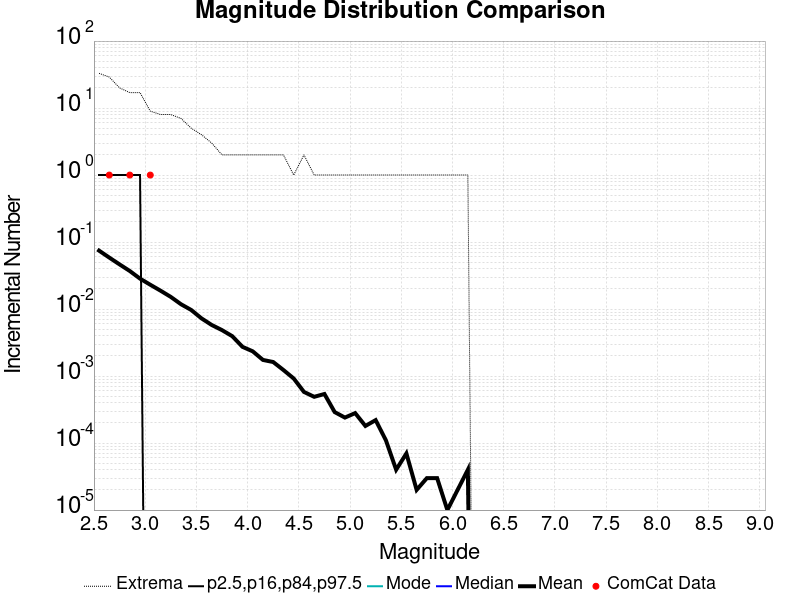

Source data for this figure (header and first rows):
Magnitude, ComCat Data, Simulation Mean, Simulation Median, Simulation Mode, Simulation Minimum, Simulation Maximum, 2.5 %-ile, 16 %-ile, 84 %-ile, 97.5 %-ile
2.55, 0.0, 0.07448, 0.0, 0.0, 0.0, 33.0, 0.0, 0.0, 0.0, 1.0
2.65, 1.0, 0.05861, 0.0, 0.0, 0.0, 29.0, 0.0, 0.0, 0.0, 1.0
2.75, 0.0, 0.04642, 0.0, 0.0, 0.0, 20.0, 0.0, 0.0, 0.0, 1.0
2.85, 1.0, 0.03698, 0.0, 0.0, 0.0, 17.0, 0.0, 0.0, 0.0, 1.0
2.95, 0.0, 0.02844, 0.0, 0.0, 0.0, 17.0, 0.0, 0.0, 0.0, 1.0
3.05, 1.0, 0.02306, 0.0, 0.0, 0.0, 9.0, 0.0, 0.0, 0.0, 0.0
3.15, 0.0, 0.01881, 0.0, 0.0, 0.0, 8.0, 0.0, 0.0, 0.0, 0.0
3.25, 0.0, 0.01519, 0.0, 0.0, 0.0, 8.0, 0.0, 0.0, 0.0, 0.0
3.35, 0.0, 0.0118, 0.0, 0.0, 0.0, 7.0, 0.0, 0.0, 0.0, 0.0
3.45, 0.0, 0.00968, 0.0, 0.0, 0.0, 5.0, 0.0, 0.0, 0.0, 0.0
3.55, 0.0, 0.00726, 0.0, 0.0, 0.0, 4.0, 0.0, 0.0, 0.0, 0.0
3.65, 0.0, 0.00578, 0.0, 0.0, 0.0, 3.0, 0.0, 0.0, 0.0, 0.0
3.75, 0.0, 0.00485, 0.0, 0.0, 0.0, 2.0, 0.0, 0.0, 0.0, 0.0
3.85, 0.0, 0.00394, 0.0, 0.0, 0.0, 2.0, 0.0, 0.0, 0.0, 0.0
3.95, 0.0, 0.00273, 0.0, 0.0, 0.0, 2.0, 0.0, 0.0, 0.0, 0.0
4.05, 0.0, 0.00234, 0.0, 0.0, 0.0, 2.0, 0.0, 0.0, 0.0, 0.0
4.15, 0.0, 0.00174, 0.0, 0.0, 0.0, 2.0, 0.0, 0.0, 0.0, 0.0
4.25, 0.0, 0.00162, 0.0, 0.0, 0.0, 2.0, 0.0, 0.0, 0.0, 0.0
4.35, 0.0, 0.00123, 0.0, 0.0, 0.0, 2.0, 0.0, 0.0, 0.0, 0.0
4.45, 0.0, 9.2E-4, 0.0, 0.0, 0.0, 1.0, 0.0, 0.0, 0.0, 0.0
4.55, 0.0, 5.8E-4, 0.0, 0.0, 0.0, 2.0, 0.0, 0.0, 0.0, 0.0
4.65, 0.0, 4.9E-4, 0.0, 0.0, 0.0, 1.0, 0.0, 0.0, 0.0, 0.0
4.75, 0.0, 5.4E-4, 0.0, 0.0, 0.0, 1.0, 0.0, 0.0, 0.0, 0.0
4.85, 0.0, 2.9E-4, 0.0, 0.0, 0.0, 1.0, 0.0, 0.0, 0.0, 0.0
4.95, 0.0, 2.4E-4, 0.0, 0.0, 0.0, 1.0, 0.0, 0.0, 0.0, 0.0
5.05, 0.0, 2.8E-4, 0.0, 0.0, 0.0, 1.0, 0.0, 0.0, 0.0, 0.0
5.15, 0.0, 1.8E-4, 0.0, 0.0, 0.0, 1.0, 0.0, 0.0, 0.0, 0.0
5.25, 0.0, 2.2E-4, 0.0, 0.0, 0.0, 1.0, 0.0, 0.0, 0.0, 0.0
5.35, 0.0, 1.1E-4, 0.0, 0.0, 0.0, 1.0, 0.0, 0.0, 0.0, 0.0
5.45, 0.0, 4.0E-5, 0.0, 0.0, 0.0, 1.0, 0.0, 0.0, 0.0, 0.0
5.55, 0.0, 7.0E-5, 0.0, 0.0, 0.0, 1.0, 0.0, 0.0, 0.0, 0.0
5.65, 0.0, 2.0E-5, 0.0, 0.0, 0.0, 1.0, 0.0, 0.0, 0.0, 0.0
5.75, 0.0, 3.0E-5, 0.0, 0.0, 0.0, 1.0, 0.0, 0.0, 0.0, 0.0
5.85, 0.0, 3.0E-5, 0.0, 0.0, 0.0, 1.0, 0.0, 0.0, 0.0, 0.0
5.95, 0.0, 1.0E-5, 0.0, 0.0, 0.0, 1.0, 0.0, 0.0, 0.0, 0.0
6.05, 0.0, 2.0E-5, 0.0, 0.0, 0.0, 1.0, 0.0, 0.0, 0.0, 0.0
6.15, 0.0, 4.0E-5, 0.0, 0.0, 0.0, 1.0, 0.0, 0.0, 0.0, 0.0
6.25, 0.0, 0.0, 0.0, 0.0, 0.0, 0.0, 0.0, 0.0, 0.0, 0.0
6.35, 0.0, 0.0, 0.0, 0.0, 0.0, 0.0, 0.0, 0.0, 0.0, 0.0
6.45, 0.0, 0.0, 0.0, 0.0, 0.0, 0.0, 0.0, 0.0, 0.0, 0.0
6.55, 0.0, 0.0, 0.0, 0.0, 0.0, 0.0, 0.0, 0.0, 0.0, 0.0
6.65, 0.0, 0.0, 0.0, 0.0, 0.0, 0.0, 0.0, 0.0, 0.0, 0.0
6.75, 0.0, 0.0, 0.0, 0.0, 0.0, 0.0, 0.0, 0.0, 0.0, 0.0
6.85, 0.0, 0.0, 0.0, 0.0, 0.0, 0.0, 0.0, 0.0, 0.0, 0.0
6.95, 0.0, 0.0, 0.0, 0.0, 0.0, 0.0, 0.0, 0.0, 0.0, 0.0
7.05, 0.0, 0.0, 0.0, 0.0, 0.0, 0.0, 0.0, 0.0, 0.0, 0.0
7.15, 0.0, 0.0, 0.0, 0.0, 0.0, 0.0, 0.0, 0.0, 0.0, 0.0
7.25, 0.0, 0.0, 0.0, 0.0, 0.0, 0.0, 0.0, 0.0, 0.0, 0.0
7.35, 0.0, 0.0, 0.0, 0.0, 0.0, 0.0, 0.0, 0.0, 0.0, 0.0
7.45, 0.0, 0.0, 0.0, 0.0, 0.0, 0.0, 0.0, 0.0, 0.0, 0.0
7.55, 0.0, 0.0, 0.0, 0.0, 0.0, 0.0, 0.0, 0.0, 0.0, 0.0
7.65, 0.0, 0.0, 0.0, 0.0, 0.0, 0.0, 0.0, 0.0, 0.0, 0.0
7.75, 0.0, 0.0, 0.0, 0.0, 0.0, 0.0, 0.0, 0.0, 0.0, 0.0
7.85, 0.0, 0.0, 0.0, 0.0, 0.0, 0.0, 0.0, 0.0, 0.0, 0.0
7.95, 0.0, 0.0, 0.0, 0.0, 0.0, 0.0, 0.0, 0.0, 0.0, 0.0
8.05, 0.0, 0.0, 0.0, 0.0, 0.0, 0.0, 0.0, 0.0, 0.0, 0.0
8.15, 0.0, 0.0, 0.0, 0.0, 0.0, 0.0, 0.0, 0.0, 0.0, 0.0
8.25, 0.0, 0.0, 0.0, 0.0, 0.0, 0.0, 0.0, 0.0, 0.0, 0.0
8.35, 0.0, 0.0, 0.0, 0.0, 0.0, 0.0, 0.0, 0.0, 0.0, 0.0
8.45, 0.0, 0.0, 0.0, 0.0, 0.0, 0.0, 0.0, 0.0, 0.0, 0.0
... 6 more rows
